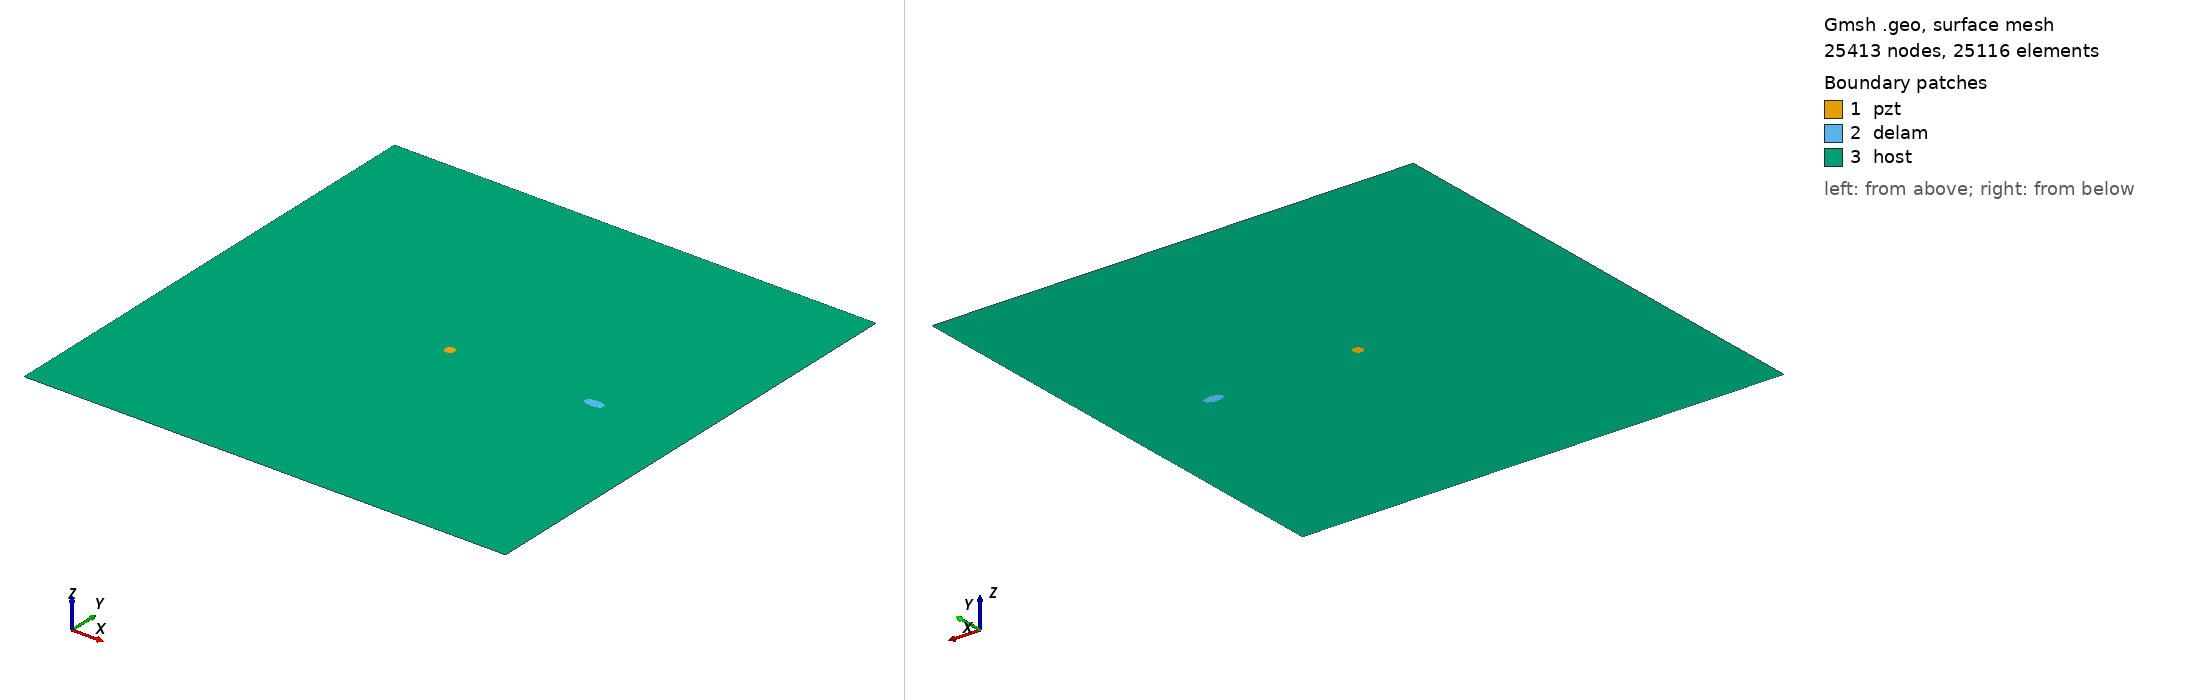

Gmsh geometry script, surface-meshed: 25413 nodes, 25116 surface elements. Boundary patches (legend numbers): 1 pzt, 2 delam, 3 host. Left view from above one corner, right view from below the opposite corner. Legend entries are the model's physical surfaces. The drawing asked Gmsh for element sizes between 1% and 20% of the model's largest extent; the script's own settings can give other sizes.

=== delam1_plate_50x50_Alphorn.geo (drawn) ===
SetFactory("OpenCASCADE");
L=0.500000; 
W=0.500000; 
// delamination semi-major and semi-minor axis
a=0.01; 
b=0.005; 
// delamination centre coordinates
x=0.4; 
y=0.25; 
// delamination rotation
alpha=0*Pi; 
r=0.005000; 
xpzt=0.250000; 
ypzt=0.250000; 
S1x=0.250000; 
S1y=0.250000; 
S2x=0.35;
S2y=0.25;
S3x=0.25;
S3y=0.35;
S4x=0.32;
S4y=0.32;
//+
Point(1) = {0, 0, 0, 1.0};
//+
Point(2) = {L, 0, 0, 1.0};
//+
Point(3) = {L, W, 0, 1.0};
//+
Point(4) = {0, W, 0, 1.0};
//+
Line(1) = {1, 2};
//+
Line(2) = {2, 3};
//+
Line(3) = {3, 4};
//+
Line(4) = {4, 1};
//+
Circle(5) = {xpzt, ypzt, -0, r, 0, 2*Pi};
//+
Ellipse(6) = {x, y, -0, a, b, 0, 2*Pi};
//+
Rotate {{0, 0, 1}, {x, y, 0}, alpha} {
  Curve{6}; 
}
//+
Curve Loop(1) = {4, 1, 2, 3};
//+
Curve Loop(2) = {6};
//+
Curve Loop(3) = {5};
//+
Curve Loop(4) = {6};
//+
Curve Loop(5) = {5};
// pzt
Plane Surface(1) = {5};
// delam
Plane Surface(2) = {4};
// plate
Plane Surface(3) = {1, 2, 3};
//+
Point(9) = {S1x, S1y, 0, 1.0};
//+
Point{9} In Surface {1};// mesh node at S1
//+
Point(10) = {S2x, S2y, 0, 1.0};
//+
Point{10} In Surface {3};// mesh node at S2
//+
Point(11) = {S3x, S3y, 0, 1.0};
//+
Point{11} In Surface {3};// mesh node at S3
//+
Point(12) = {S4x, S4y, 0, 1.0};
//+
Point{12} In Surface {3};// mesh node at S4
//+
Physical Surface("pzt") = {1};
//+
Physical Surface("delam") = {2};
//+
Physical Surface("host") = {3};

Mesh.Algorithm = 6; // Frontal
Mesh.CharacteristicLengthFactor = 0.068000;
Mesh.CharacteristicLengthMin = 0.001000;
Mesh.CharacteristicLengthMax = 0.200000;
Mesh.RecombineAll = 1; // Apply recombination algorithm
Mesh.SubdivisionAlgorithm = 1; // 1: all quadrangles
Mesh.Smoothing = 1;
